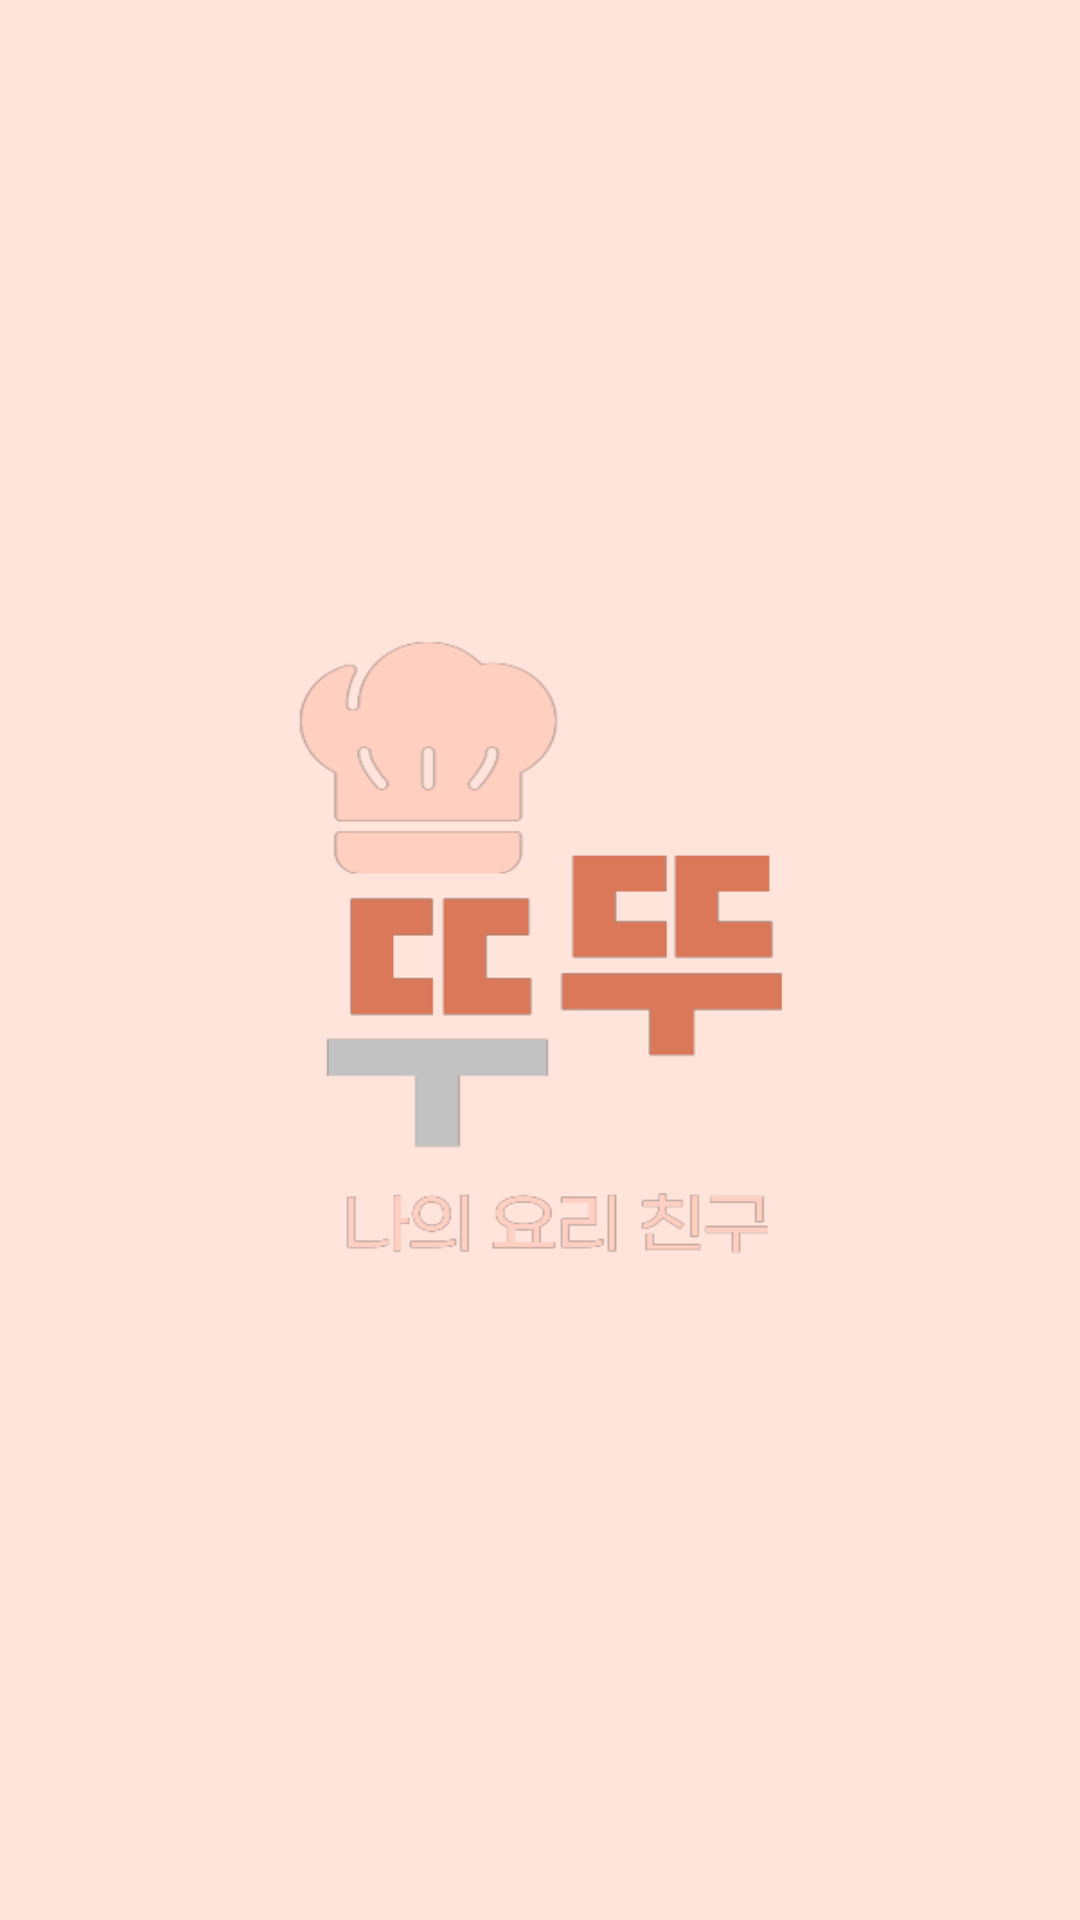

The Android layout XML behind this screen, and the referenced resources:
<!-- AndroidManifest.xml: activity theme Theme.AppCompat.Light.NoActionBar -->
<!-- res/layout/activity_splash.xml -->
<?xml version="1.0" encoding="utf-8"?>
<RelativeLayout xmlns:android="http://schemas.android.com/apk/res/android"
    xmlns:app="http://schemas.android.com/apk/res-auto"
    xmlns:tools="http://schemas.android.com/tools"
    android:layout_width="match_parent"
    android:layout_height="match_parent"
    android:background="@color/pink2"
    android:gravity="center"
    tools:context=".HomeUI.HomeActivity">

    <ImageView
        android:layout_width="220dp"
        android:layout_height="250dp"
        android:background="@drawable/title"/>

</RelativeLayout>
<!-- resources referenced by this layout -->
<resources>
  <color name="pink2">#ffe4dc</color>
  <!-- drawable title: png bitmap (drawable, 13487 bytes) -->
</resources>
